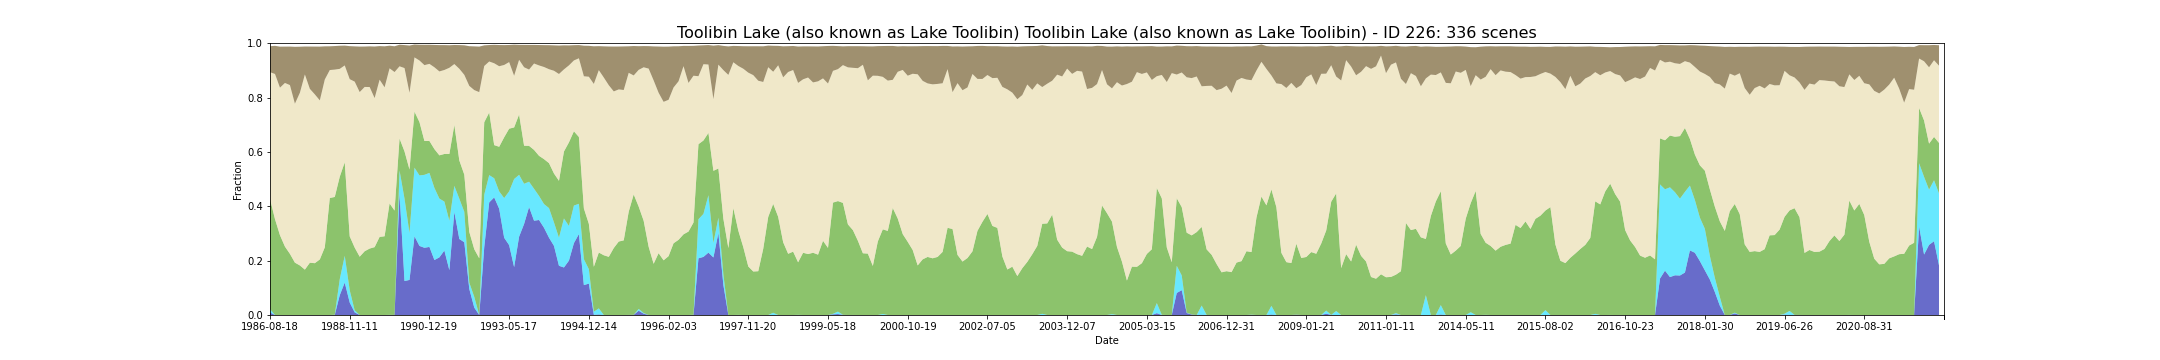

The file beside this chart, header and first rows:
feature_id, water, wet, bs, pv, npv, pc_missing, date, s3_csv_path, display_time
226, 0.00931, 0.01241, 0.0956, 0.4052, 0.4664, 0.0, 1986-08-18T01:21:13Z, s3://dea-public-data-dev/projects/WIT/Ra…, 1986-08-18
226, 0.0, 0.0, 0.1035, 0.3528, 0.534, 0.02245, 1987-07-20T01:24:55Z, s3://dea-public-data-dev/projects/WIT/Ra…, 1987-07-20
226, 0.0, 0.0, 0.1509, 0.2935, 0.5429, 0.0, 1987-10-08T01:27:01Z, s3://dea-public-data-dev/projects/WIT/Ra…, 1987-10-08
226, 0.0, 0.0, 0.1337, 0.2516, 0.6021, 0.0, 1987-10-24T01:27:16Z, s3://dea-public-data-dev/projects/WIT/Ra…, 1987-10-24
226, 0.0, 0.0, 0.1417, 0.2249, 0.621, 0.0, 1987-11-09T01:27:37Z, s3://dea-public-data-dev/projects/WIT/Ra…, 1987-11-09
226, 0.0, 0.0, 0.2093, 0.1926, 0.5848, 0.0, 1987-11-25T01:27:56Z, s3://dea-public-data-dev/projects/WIT/Ra…, 1987-11-25
226, 0.0, 0.0, 0.1694, 0.1823, 0.6355, 0.0, 1987-12-11T01:28:09Z, s3://dea-public-data-dev/projects/WIT/Ra…, 1987-12-11
226, 0.0, 0.0, 0.1028, 0.1669, 0.7181, 0.01296, 1987-12-27T01:28:25Z, s3://dea-public-data-dev/projects/WIT/Ra…, 1987-12-27
226, 0.0, 0.0, 0.1557, 0.1924, 0.6397, 0.0, 1988-02-13T01:29:16Z, s3://dea-public-data-dev/projects/WIT/Ra…, 1988-02-13
226, 0.0, 0.0, 0.1759, 0.1907, 0.621, 0.0, 1988-02-29T01:29:27Z, s3://dea-public-data-dev/projects/WIT/Ra…, 1988-02-29
226, 0.0, 0.0, 0.1979, 0.2044, 0.5851, 0.0, 1988-03-16T01:29:36Z, s3://dea-public-data-dev/projects/WIT/Ra…, 1988-03-16
226, 0.0, 0.0, 0.1219, 0.2489, 0.6177, 0.0, 1988-04-01T01:29:43Z, s3://dea-public-data-dev/projects/WIT/Ra…, 1988-04-01
226, 0.0, 0.0, 0.08741, 0.4304, 0.4708, 0.0, 1988-06-20T01:30:17Z, s3://dea-public-data-dev/projects/WIT/Ra…, 1988-06-20
226, 0.0003651, 0.0005476, 0.08667, 0.4334, 0.4686, 0.0, 1988-07-22T01:30:23Z, s3://dea-public-data-dev/projects/WIT/Ra…, 1988-07-22
226, 0.07284, 0.05896, 0.08507, 0.3768, 0.3969, 0.0, 1988-08-07T01:30:23Z, s3://dea-public-data-dev/projects/WIT/Ra…, 1988-08-07
226, 0.1192, 0.09839, 0.07295, 0.3442, 0.3564, 0.0, 1988-08-23T01:30:27Z, s3://dea-public-data-dev/projects/WIT/Ra…, 1988-08-23
226, 0.04582, 0.04527, 0.1215, 0.1983, 0.5783, 0.0, 1988-11-11T01:30:15Z, s3://dea-public-data-dev/projects/WIT/Ra…, 1988-11-11
226, 0.009562, 0.00754, 0.1297, 0.2308, 0.6107, 0.007302, 1988-11-27T01:30:16Z, s3://dea-public-data-dev/projects/WIT/Ra…, 1988-11-27
226, 0.0, 0.0, 0.1674, 0.2145, 0.6057, 0.0, 1988-12-13T01:30:04Z, s3://dea-public-data-dev/projects/WIT/Ra…, 1988-12-13
226, 0.0, 0.0, 0.1487, 0.2346, 0.6045, 0.0, 1988-12-29T01:30:00Z, s3://dea-public-data-dev/projects/WIT/Ra…, 1988-12-29
226, 0.0, 0.0, 0.1497, 0.2444, 0.5943, 0.0, 1989-01-30T01:29:41Z, s3://dea-public-data-dev/projects/WIT/Ra…, 1989-01-30
226, 0.0, 0.0, 0.1897, 0.2497, 0.5484, 0.0, 1989-03-19T01:28:44Z, s3://dea-public-data-dev/projects/WIT/Ra…, 1989-03-19
226, 0.0, 0.0, 0.1236, 0.2873, 0.5784, 0.0, 1989-04-04T01:28:46Z, s3://dea-public-data-dev/projects/WIT/Ra…, 1989-04-04
226, 0.0, 0.0, 0.1509, 0.2897, 0.5481, 0.0007302, 1989-05-06T01:28:25Z, s3://dea-public-data-dev/projects/WIT/Ra…, 1989-05-06
226, 0.0, 0.0003651, 0.08326, 0.4102, 0.497, 0.0, 1989-08-10T01:26:30Z, s3://dea-public-data-dev/projects/WIT/Ra…, 1989-08-10
226, 0.0005476, 0.0, 0.0949, 0.3837, 0.5096, 0.0, 1989-09-11T01:25:43Z, s3://dea-public-data-dev/projects/WIT/Ra…, 1989-09-11
226, 0.4478, 0.08397, 0.07943, 0.1174, 0.2658, 0.0, 1990-02-02T01:21:35Z, s3://dea-public-data-dev/projects/WIT/Ra…, 1990-02-02
226, 0.1249, 0.3028, 0.08457, 0.1741, 0.3067, 0.0, 1990-02-18T01:21:05Z, s3://dea-public-data-dev/projects/WIT/Ra…, 1990-02-18
226, 0.1291, 0.1726, 0.1738, 0.2335, 0.2824, 0.005842, 1990-05-09T01:19:54Z, s3://dea-public-data-dev/projects/WIT/Ra…, 1990-05-09
226, 0.2897, 0.2523, 0.0473, 0.2062, 0.1996, 0.0, 1990-07-28T01:19:44Z, s3://dea-public-data-dev/projects/WIT/Ra…, 1990-07-28
226, 0.2541, 0.2594, 0.05792, 0.1962, 0.2266, 0.0, 1990-09-14T01:19:32Z, s3://dea-public-data-dev/projects/WIT/Ra…, 1990-09-14
226, 0.2474, 0.2683, 0.0748, 0.1244, 0.2792, 0.0, 1990-12-03T01:18:51Z, s3://dea-public-data-dev/projects/WIT/Ra…, 1990-12-03
226, 0.2505, 0.2724, 0.07023, 0.1174, 0.2837, 0.0, 1990-12-19T01:19:11Z, s3://dea-public-data-dev/projects/WIT/Ra…, 1990-12-19
226, 0.2023, 0.2654, 0.08215, 0.1426, 0.3011, 0.0, 1991-01-20T01:20:04Z, s3://dea-public-data-dev/projects/WIT/Ra…, 1991-01-20
226, 0.2121, 0.2161, 0.09689, 0.1591, 0.3087, 0.0, 1991-03-09T01:20:56Z, s3://dea-public-data-dev/projects/WIT/Ra…, 1991-03-09
226, 0.2371, 0.1802, 0.09156, 0.1751, 0.309, 0.0, 1991-03-25T01:21:16Z, s3://dea-public-data-dev/projects/WIT/Ra…, 1991-03-25
226, 0.165, 0.1818, 0.0829, 0.2457, 0.317, 0.0, 1991-05-12T01:22:03Z, s3://dea-public-data-dev/projects/WIT/Ra…, 1991-05-12
226, 0.3792, 0.09584, 0.07014, 0.2241, 0.2242, 0.0, 1991-09-01T01:23:24Z, s3://dea-public-data-dev/projects/WIT/Ra…, 1991-09-01
226, 0.2797, 0.1482, 0.08714, 0.1407, 0.3373, 0.0, 1991-11-04T01:23:50Z, s3://dea-public-data-dev/projects/WIT/Ra…, 1991-11-04
226, 0.2677, 0.112, 0.1087, 0.1366, 0.3672, 0.01387, 1991-11-20T01:23:52Z, s3://dea-public-data-dev/projects/WIT/Ra…, 1991-11-20
226, 0.09584, 0.02343, 0.1461, 0.1864, 0.5372, 0.05714, 1992-01-07T01:23:56Z, s3://dea-public-data-dev/projects/WIT/Ra…, 1992-01-07
226, 0.02723, 0.03939, 0.1608, 0.1754, 0.5855, 0.05458, 1992-01-23T01:23:57Z, s3://dea-public-data-dev/projects/WIT/Ra…, 1992-01-23
226, 0.0, 0.0, 0.1675, 0.2087, 0.6113, 0.0, 1992-02-24T01:23:52Z, s3://dea-public-data-dev/projects/WIT/Ra…, 1992-02-24
226, 0.2494, 0.1933, 0.07593, 0.2664, 0.207, 0.0, 1992-07-17T01:22:40Z, s3://dea-public-data-dev/projects/WIT/Ra…, 1992-07-17
226, 0.4142, 0.1006, 0.06054, 0.2301, 0.1878, 0.0, 1992-08-18T01:22:11Z, s3://dea-public-data-dev/projects/WIT/Ra…, 1992-08-18
226, 0.4326, 0.07046, 0.06785, 0.1219, 0.3011, 0.0, 1993-01-09T01:21:15Z, s3://dea-public-data-dev/projects/WIT/Ra…, 1993-01-09
226, 0.391, 0.06389, 0.07801, 0.164, 0.2963, 0.0, 1993-03-14T01:21:51Z, s3://dea-public-data-dev/projects/WIT/Ra…, 1993-03-14
226, 0.2842, 0.146, 0.07311, 0.2234, 0.2662, 0.0, 1993-04-15T01:22:00Z, s3://dea-public-data-dev/projects/WIT/Ra…, 1993-04-15
226, 0.257, 0.1979, 0.06296, 0.2306, 0.245, 0.0, 1993-05-17T01:22:10Z, s3://dea-public-data-dev/projects/WIT/Ra…, 1993-05-17
226, 0.1761, 0.3242, 0.1145, 0.1898, 0.1901, 0.09839, 1993-06-02T01:22:14Z, s3://dea-public-data-dev/projects/WIT/Ra…, 1993-06-02
226, 0.2882, 0.2275, 0.05494, 0.2219, 0.2013, 0.0, 1993-09-22T01:21:59Z, s3://dea-public-data-dev/projects/WIT/Ra…, 1993-09-22
226, 0.335, 0.1479, 0.08227, 0.14, 0.2887, 0.0, 1993-11-25T01:21:34Z, s3://dea-public-data-dev/projects/WIT/Ra…, 1993-11-25
226, 0.3972, 0.0931, 0.09063, 0.132, 0.2807, 0.0, 1993-12-11T01:21:30Z, s3://dea-public-data-dev/projects/WIT/Ra…, 1993-12-11
226, 0.3468, 0.1176, 0.06841, 0.143, 0.3179, 0.0, 1994-01-12T01:21:07Z, s3://dea-public-data-dev/projects/WIT/Ra…, 1994-01-12
226, 0.3496, 0.08854, 0.07506, 0.1475, 0.3326, 0.0, 1994-01-28T01:20:56Z, s3://dea-public-data-dev/projects/WIT/Ra…, 1994-01-28
226, 0.3209, 0.08726, 0.08053, 0.1652, 0.339, 0.0, 1994-02-13T01:20:45Z, s3://dea-public-data-dev/projects/WIT/Ra…, 1994-02-13
226, 0.2844, 0.109, 0.0884, 0.1654, 0.3456, 0.0, 1994-03-01T01:20:30Z, s3://dea-public-data-dev/projects/WIT/Ra…, 1994-03-01
226, 0.2543, 0.08635, 0.0935, 0.1799, 0.3781, 0.0, 1994-04-02T01:20:00Z, s3://dea-public-data-dev/projects/WIT/Ra…, 1994-04-02
226, 0.1811, 0.1033, 0.1047, 0.2094, 0.3929, 0.0, 1994-04-18T01:19:42Z, s3://dea-public-data-dev/projects/WIT/Ra…, 1994-04-18
226, 0.1749, 0.1804, 0.08852, 0.2463, 0.3021, 0.0, 1994-06-05T01:18:49Z, s3://dea-public-data-dev/projects/WIT/Ra…, 1994-06-05
... 276 more rows
